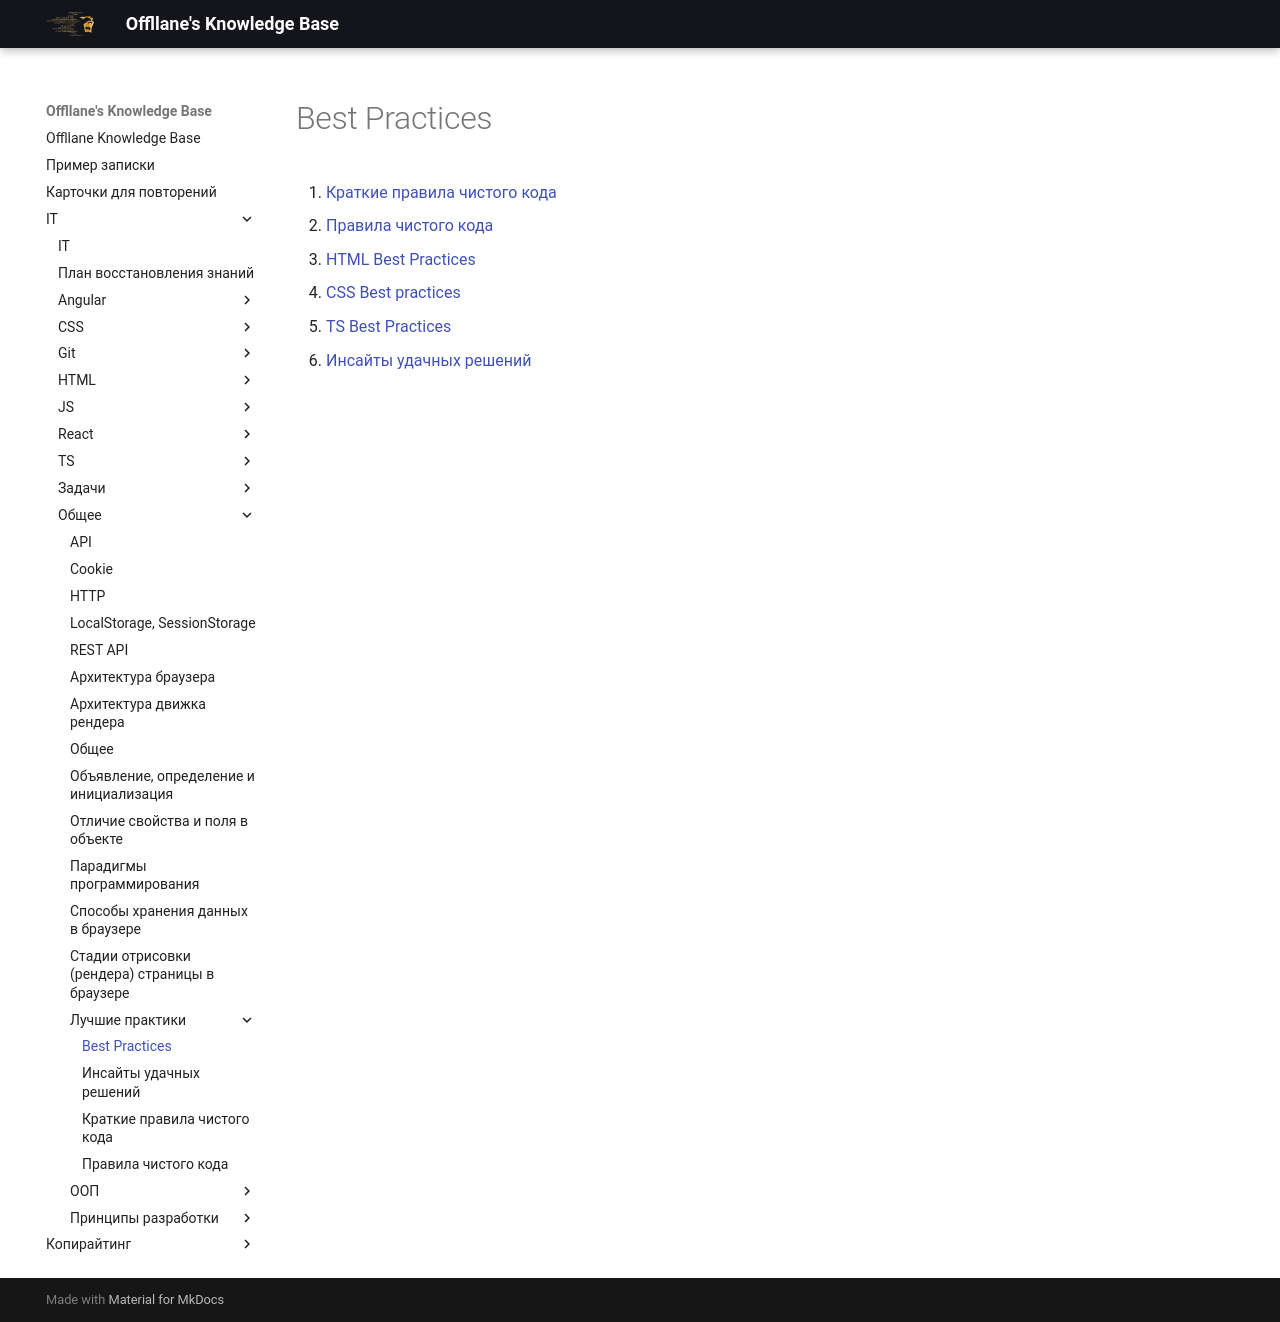

repository: Offllane/PublishedKnowledgeBase · page: IT/Общее/Лучшие практики/Best Practices/index.html · generator: mkdocs

1. [[Краткие правила чистого кода]]
2. [[Правила чистого кода]]
3. [[HTML Best Practices]]
4. [[CSS Best practices]]
5. [[TS Best Practices]]
6. [[Инсайты удачных решений]]
